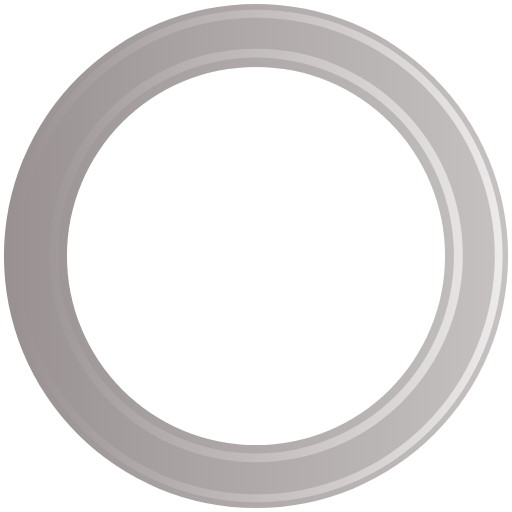
t = 0.00 s
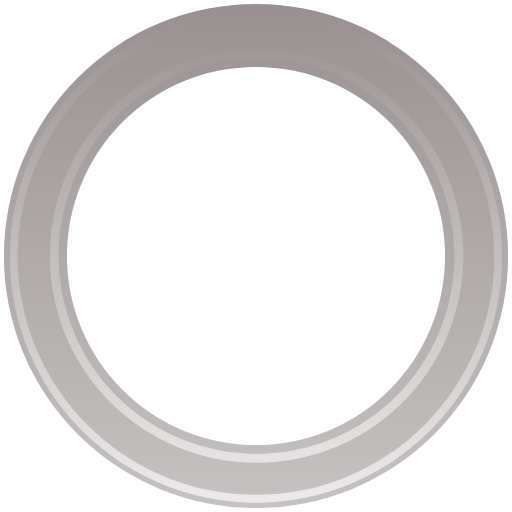
t = 0.45 s
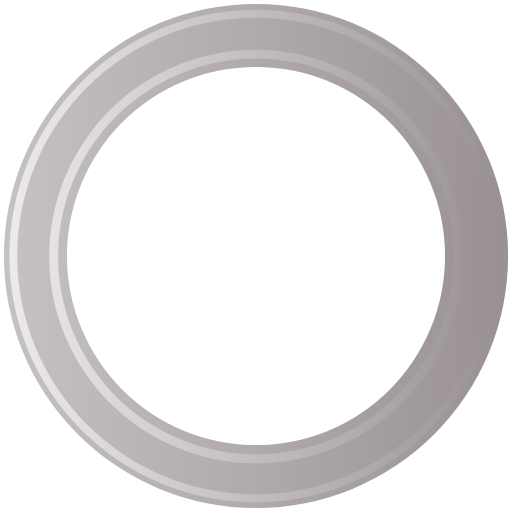
t = 0.90 s
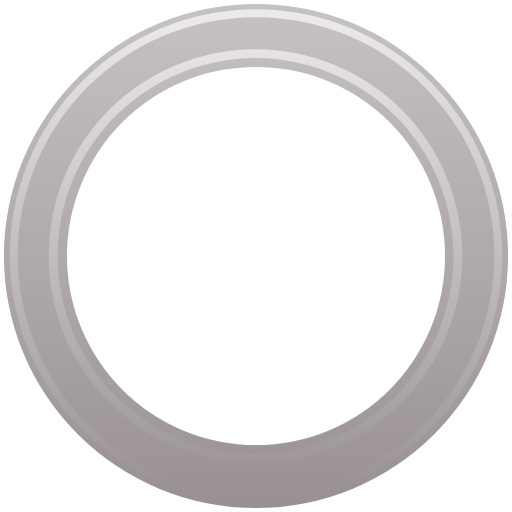
t = 1.35 s

The animated SVG that drew these frames (rendered in a browser with its animation timeline set to each time). Animation: 1 SMIL element (animateTransform=1); one cycle of 1.80 s, repeats indefinitely.

<?xml version="1.0" encoding="UTF-8" standalone="no"?><svg xmlns:svg="http://www.w3.org/2000/svg" xmlns="http://www.w3.org/2000/svg" xmlns:xlink="http://www.w3.org/1999/xlink" version="1.0" width="28px" height="28px" viewBox="0 0 128 128" xml:space="preserve"><g transform="translate(128,0) scale(-1,1)"><linearGradient id="linear-gradient"><stop offset="0%" stop-color="#999191"/><stop offset="100%" stop-color="#c6c2c2"/></linearGradient><linearGradient id="linear-gradient2"><stop offset="0%" stop-color="#999191"/><stop offset="100%" stop-color="#eceaea"/></linearGradient><path d="M64 .98A63.02 63.02 0 1 1 .98 64 63.02 63.02 0 0 1 64 .98zm0 15.76A47.26 47.26 0 1 1 16.74 64 47.26 47.26 0 0 1 64 16.74z" fill-rule="evenodd" fill="url(#linear-gradient)"/><path d="M64.12 125.54A61.54 61.54 0 1 1 125.66 64a61.54 61.54 0 0 1-61.54 61.54zm0-121.1A59.57 59.57 0 1 0 123.7 64 59.57 59.57 0 0 0 64.1 4.43zM64 115.56a51.7 51.7 0 1 1 51.7-51.7 51.7 51.7 0 0 1-51.7 51.7zM64 14.4a49.48 49.48 0 1 0 49.48 49.48A49.48 49.48 0 0 0 64 14.4z" fill-rule="evenodd" fill="url(#linear-gradient2)"/><animateTransform attributeName="transform" type="rotate" from="0 64 64" to="360 64 64" dur="1800ms" repeatCount="indefinite"></animateTransform></g></svg>
